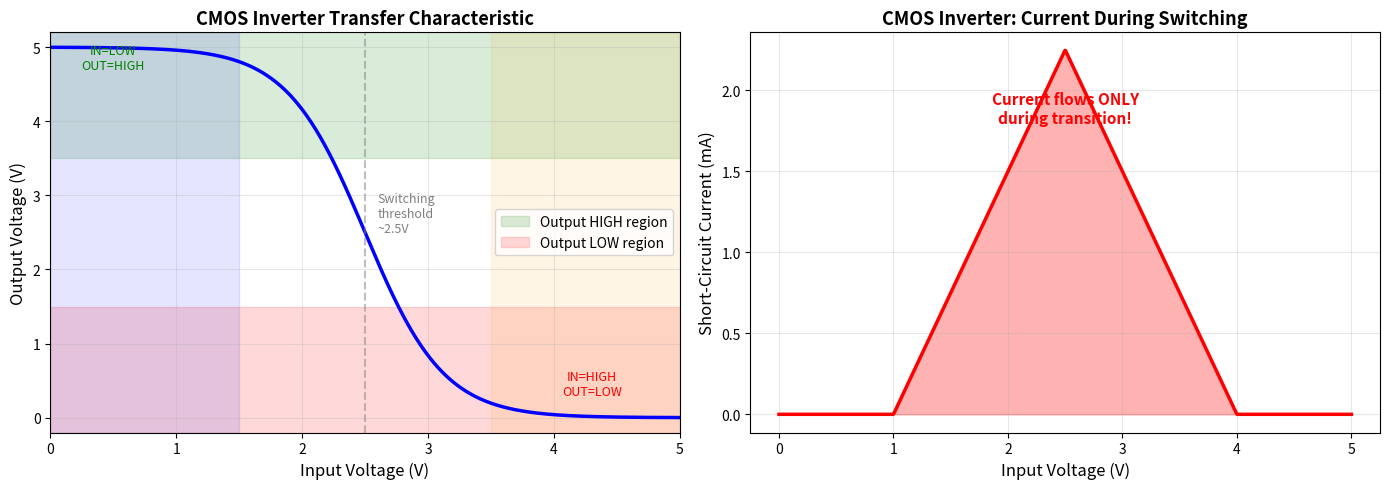
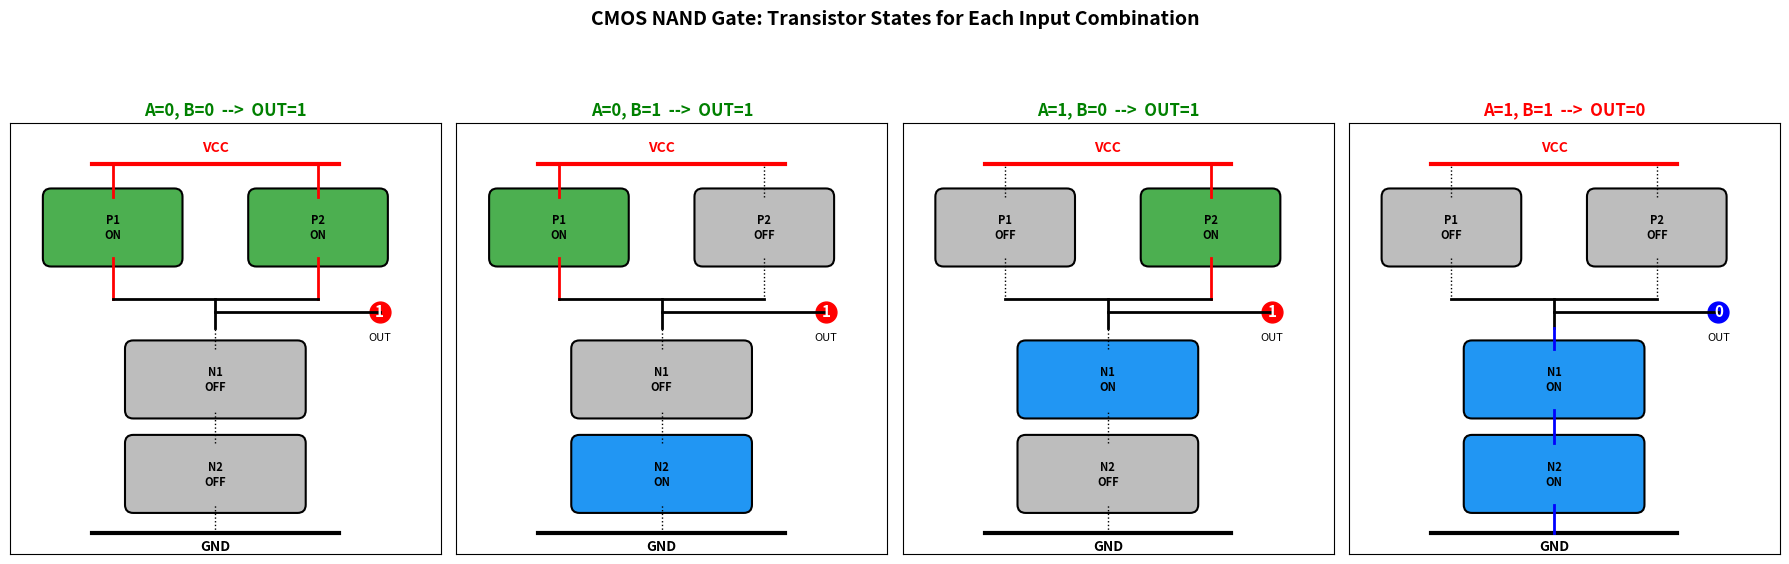
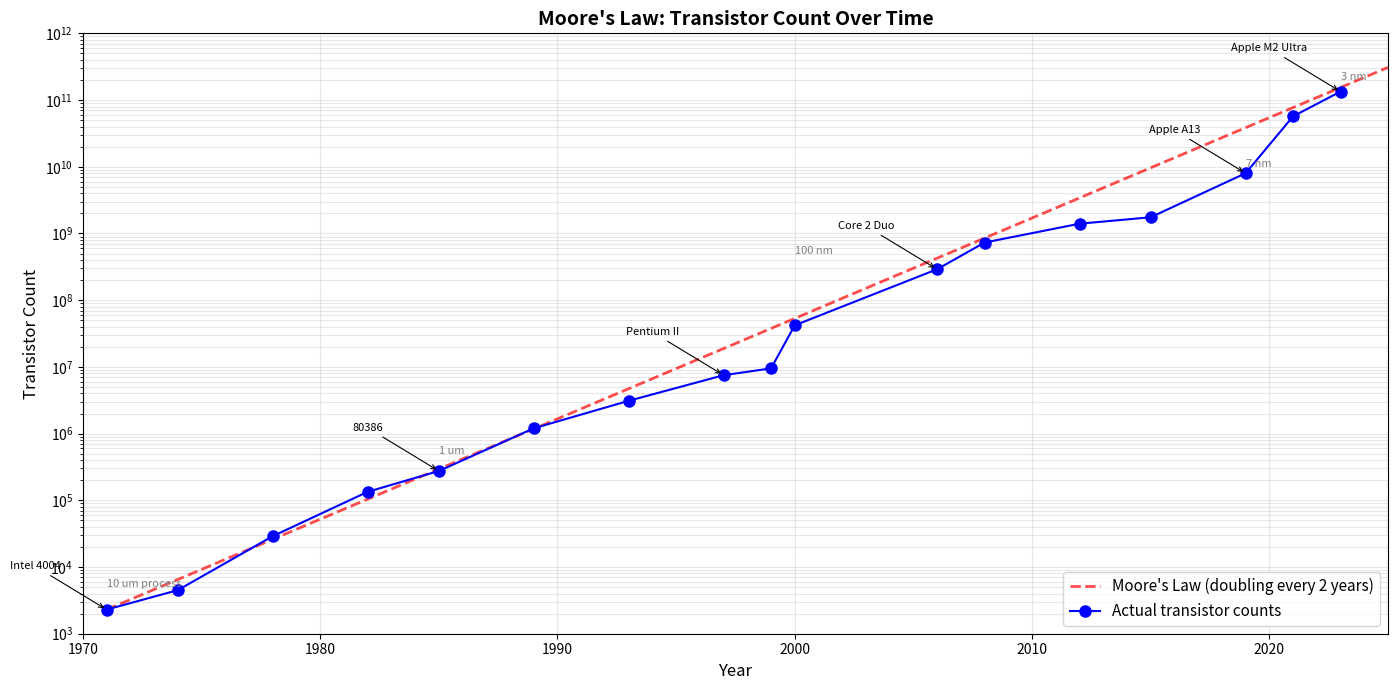
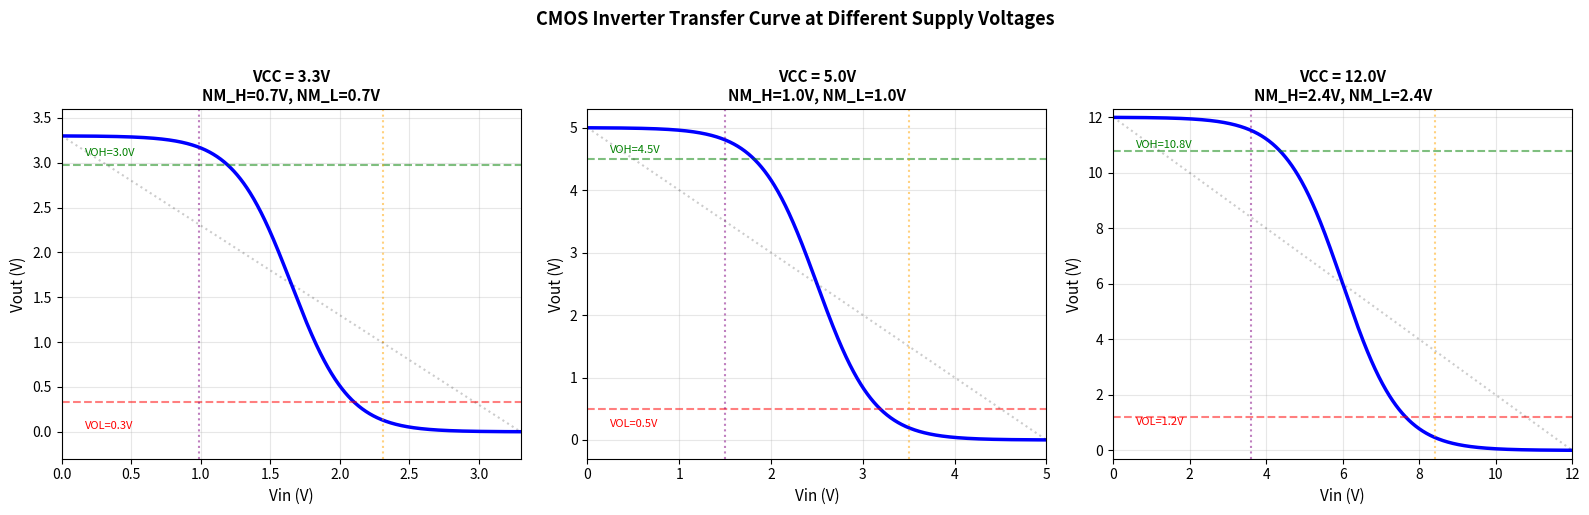
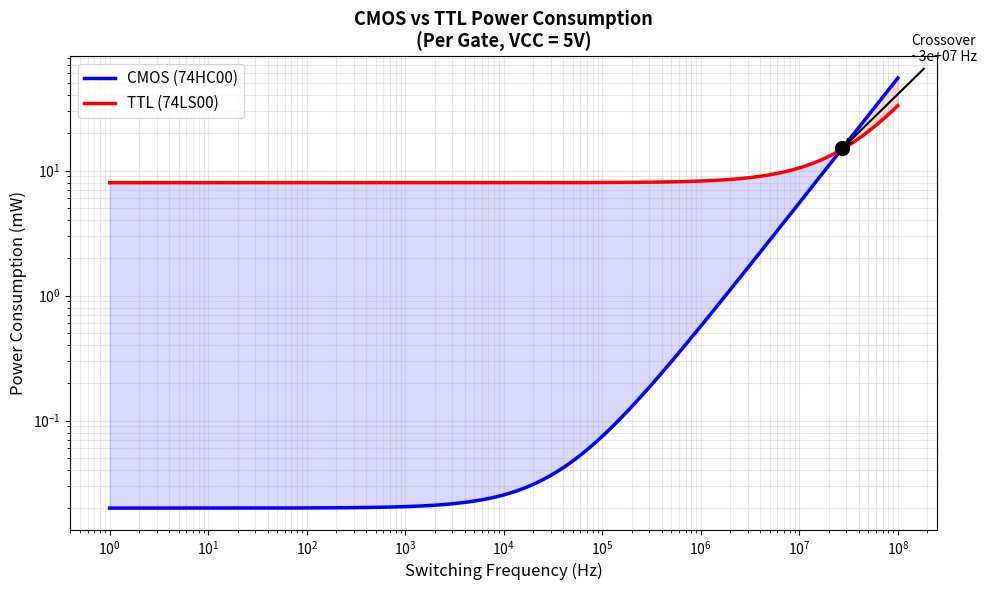

Recreate these plots in Python, in order.
import numpy as np
import matplotlib.pyplot as plt

# CMOS Inverter Transfer Characteristic: Vout vs Vin
# Using simplified MOSFET models

VCC = 5.0
Vtn = 1.0   # NMOS threshold
Vtp = -1.0  # PMOS threshold (negative)
kn = 2.0    # NMOS transconductance parameter (mA/V^2)
kp = 1.0    # PMOS transconductance parameter (mA/V^2)

Vin = np.linspace(0, VCC, 1000)
Vout = np.zeros_like(Vin)

for i, vi in enumerate(Vin):
    # Solve for Vout where NMOS current = PMOS current
    # Simplified: use a smooth tanh approximation for the transfer curve
    # Real CMOS inverter has a sharp transition near VCC/2
    midpoint = VCC / 2
    steepness = 8.0 / VCC  # Sharper for higher VCC
    Vout[i] = VCC / 2 * (1 - np.tanh(steepness * (vi - midpoint)))

fig, (ax1, ax2) = plt.subplots(1, 2, figsize=(14, 5))

# Transfer characteristic
ax1.plot(Vin, Vout, 'b-', linewidth=2.5)
ax1.set_xlabel('Input Voltage (V)', fontsize=12)
ax1.set_ylabel('Output Voltage (V)', fontsize=12)
ax1.set_title('CMOS Inverter Transfer Characteristic', fontsize=13, fontweight='bold')
ax1.grid(True, alpha=0.3)
ax1.set_xlim(0, VCC)
ax1.set_ylim(-0.2, VCC + 0.2)

# Shade logic regions
ax1.axhspan(3.5, 5.2, alpha=0.15, color='green', label='Output HIGH region')
ax1.axhspan(-0.2, 1.5, alpha=0.15, color='red', label='Output LOW region')
ax1.axvspan(0, 1.5, alpha=0.1, color='blue')
ax1.axvspan(3.5, 5.0, alpha=0.1, color='orange')
ax1.text(0.5, 4.7, 'IN=LOW\nOUT=HIGH', fontsize=9, ha='center', color='green')
ax1.text(4.3, 0.3, 'IN=HIGH\nOUT=LOW', fontsize=9, ha='center', color='red')

# Mark the switching threshold
ax1.axvline(x=VCC/2, color='gray', linestyle='--', alpha=0.5)
ax1.text(VCC/2 + 0.1, 2.5, f'Switching\nthreshold\n~{VCC/2:.1f}V', fontsize=9, color='gray')
ax1.legend(fontsize=10, loc='center right')

# Current during switching
# Short-circuit current peaks during transition
I_peak = 0.5 * kn * (VCC/2 - Vtn)**2  # rough peak current
I_short = np.zeros_like(Vin)
for i, vi in enumerate(Vin):
    # Both transistors partially on in the transition region
    if vi > Vtn and vi < (VCC + Vtp):
        n_frac = min((vi - Vtn) / (VCC/2 - Vtn), 1.0)
        p_frac = min((VCC + Vtp - vi) / (VCC/2 + Vtp), 1.0)
        I_short[i] = I_peak * n_frac * p_frac

ax2.plot(Vin, I_short, 'r-', linewidth=2.5)
ax2.fill_between(Vin, 0, I_short, alpha=0.3, color='red')
ax2.set_xlabel('Input Voltage (V)', fontsize=12)
ax2.set_ylabel('Short-Circuit Current (mA)', fontsize=12)
ax2.set_title('CMOS Inverter: Current During Switching', fontsize=13, fontweight='bold')
ax2.grid(True, alpha=0.3)
ax2.text(2.5, I_peak * 0.8, 'Current flows ONLY\nduring transition!', fontsize=11,
         ha='center', color='red', fontweight='bold')

plt.tight_layout()
plt.show()

print('Key observation: In both stable states (IN=0 or IN=5V), current is essentially ZERO.')
print('Power is consumed only during switching transitions.')
print('This is why CMOS can have billions of transistors without melting.')

import numpy as np

# Truth table generator for common logic gates

def print_truth_table(gate_name, func):
    """Print a formatted truth table for a 2-input gate."""
    print(f'\n  {gate_name} Gate Truth Table')
    print(f'  {"="*30}')
    print(f'  {"A":^5} | {"B":^5} | {"OUT":^5}')
    print(f'  {"-"*5}-+-{"-"*5}-+-{"-"*5}')
    for a in [0, 1]:
        for b in [0, 1]:
            out = func(a, b)
            print(f'  {a:^5} | {b:^5} | {out:^5}')

def print_not_table():
    print(f'\n  NOT Gate (Inverter) Truth Table')
    print(f'  {"="*20}')
    print(f'  {"IN":^5} | {"OUT":^5}')
    print(f'  {"-"*5}-+-{"-"*5}')
    for a in [0, 1]:
        print(f'  {a:^5} | {1-a:^5}')

# Define gate functions
gates = {
    'AND':  lambda a, b: a & b,
    'OR':   lambda a, b: a | b,
    'NAND': lambda a, b: 1 - (a & b),
    'NOR':  lambda a, b: 1 - (a | b),
    'XOR':  lambda a, b: a ^ b,
    'XNOR': lambda a, b: 1 - (a ^ b),
}

print_not_table()
for name, func in gates.items():
    print_truth_table(name, func)

print('\n\nKey observation: NAND is AND followed by NOT.')
print('NOR is OR followed by NOT.')
print('Both NAND and NOR are "universal gates" -- you can build ANY logic function from just one type.')

import numpy as np
import matplotlib.pyplot as plt
import matplotlib.patches as patches

# Visualize which transistors are ON/OFF for each NAND input combination

fig, axes = plt.subplots(1, 4, figsize=(18, 6))

input_combos = [(0, 0), (0, 1), (1, 0), (1, 1)]
nand_outputs = [1, 1, 1, 0]

for idx, (a, b) in enumerate(input_combos):
    ax = axes[idx]
    out = nand_outputs[idx]
    
    # PMOS states (ON when input is LOW)
    p1_on = (a == 0)
    p2_on = (b == 0)
    # NMOS states (ON when input is HIGH)
    n1_on = (a == 1)
    n2_on = (b == 1)
    
    # Draw VCC rail
    ax.plot([0.2, 0.8], [0.95, 0.95], 'r-', linewidth=3)
    ax.text(0.5, 0.98, 'VCC', ha='center', fontsize=10, fontweight='bold', color='red')
    
    # Draw GND rail
    ax.plot([0.2, 0.8], [0.05, 0.05], 'k-', linewidth=3)
    ax.text(0.5, 0.01, 'GND', ha='center', fontsize=10, fontweight='bold')
    
    # PMOS P1 (parallel)
    color_p1 = '#4CAF50' if p1_on else '#BDBDBD'
    rect_p1 = patches.FancyBboxPatch((0.1, 0.72), 0.3, 0.15,
                                      boxstyle='round,pad=0.02',
                                      facecolor=color_p1, edgecolor='black', linewidth=1.5)
    ax.add_patch(rect_p1)
    ax.text(0.25, 0.795, f'P1\n{"ON" if p1_on else "OFF"}', ha='center', va='center', fontsize=8, fontweight='bold')
    
    # PMOS P2 (parallel)
    color_p2 = '#4CAF50' if p2_on else '#BDBDBD'
    rect_p2 = patches.FancyBboxPatch((0.6, 0.72), 0.3, 0.15,
                                      boxstyle='round,pad=0.02',
                                      facecolor=color_p2, edgecolor='black', linewidth=1.5)
    ax.add_patch(rect_p2)
    ax.text(0.75, 0.795, f'P2\n{"ON" if p2_on else "OFF"}', ha='center', va='center', fontsize=8, fontweight='bold')
    
    # Connect PMOS to VCC and output
    ax.plot([0.25, 0.25], [0.87, 0.95], 'r-' if p1_on else 'k:', linewidth=2 if p1_on else 1)
    ax.plot([0.75, 0.75], [0.87, 0.95], 'r-' if p2_on else 'k:', linewidth=2 if p2_on else 1)
    ax.plot([0.25, 0.25], [0.72, 0.62], 'r-' if p1_on else 'k:', linewidth=2 if p1_on else 1)
    ax.plot([0.75, 0.75], [0.72, 0.62], 'r-' if p2_on else 'k:', linewidth=2 if p2_on else 1)
    
    # Output node
    ax.plot([0.25, 0.75], [0.62, 0.62], 'k-', linewidth=2)
    ax.plot([0.5, 0.5], [0.62, 0.55], 'k-', linewidth=2)
    out_color = 'red' if out == 1 else 'blue'
    ax.plot(0.9, 0.59, 'o', color=out_color, markersize=15)
    ax.text(0.9, 0.59, str(out), ha='center', va='center', fontsize=11, fontweight='bold', color='white')
    ax.plot([0.5, 0.9], [0.59, 0.59], 'k-', linewidth=2)
    ax.text(0.9, 0.52, 'OUT', ha='center', fontsize=8)
    
    # NMOS N1 (series - top)
    color_n1 = '#2196F3' if n1_on else '#BDBDBD'
    rect_n1 = patches.FancyBboxPatch((0.3, 0.35), 0.4, 0.15,
                                      boxstyle='round,pad=0.02',
                                      facecolor=color_n1, edgecolor='black', linewidth=1.5)
    ax.add_patch(rect_n1)
    ax.text(0.5, 0.425, f'N1\n{"ON" if n1_on else "OFF"}', ha='center', va='center', fontsize=8, fontweight='bold')
    
    # NMOS N2 (series - bottom)
    color_n2 = '#2196F3' if n2_on else '#BDBDBD'
    rect_n2 = patches.FancyBboxPatch((0.3, 0.12), 0.4, 0.15,
                                      boxstyle='round,pad=0.02',
                                      facecolor=color_n2, edgecolor='black', linewidth=1.5)
    ax.add_patch(rect_n2)
    ax.text(0.5, 0.195, f'N2\n{"ON" if n2_on else "OFF"}', ha='center', va='center', fontsize=8, fontweight='bold')
    
    # Connect NMOS
    ax.plot([0.5, 0.5], [0.50, 0.55], 'b-' if (n1_on and n2_on) else 'k:', linewidth=2 if (n1_on and n2_on) else 1)
    ax.plot([0.5, 0.5], [0.27, 0.35], 'b-' if (n1_on and n2_on) else 'k:', linewidth=2 if (n1_on and n2_on) else 1)
    ax.plot([0.5, 0.5], [0.05, 0.12], 'b-' if (n1_on and n2_on) else 'k:', linewidth=2 if (n1_on and n2_on) else 1)
    
    ax.set_xlim(0, 1.05)
    ax.set_ylim(0, 1.05)
    ax.set_title(f'A={a}, B={b}  -->  OUT={out}', fontsize=12, fontweight='bold',
                 color='green' if out == 1 else 'red')
    ax.set_xticks([])
    ax.set_yticks([])
    ax.set_aspect('equal')

fig.suptitle('CMOS NAND Gate: Transistor States for Each Input Combination',
             fontsize=14, fontweight='bold', y=1.02)
plt.tight_layout()
plt.show()

print('Green boxes = transistor ON (conducting)')
print('Gray boxes = transistor OFF (blocking)')
print('Output is LOW only when BOTH NMOS are ON (A=1, B=1), creating path to GND.')

# Demonstrate NAND universality: build all gates from NAND

def NAND(a, b):
    return 1 - (a & b)

def NOT_from_NAND(a):
    return NAND(a, a)

def AND_from_NAND(a, b):
    return NOT_from_NAND(NAND(a, b))

def OR_from_NAND(a, b):
    return NAND(NOT_from_NAND(a), NOT_from_NAND(b))

def XOR_from_NAND(a, b):
    nand_ab = NAND(a, b)
    return NAND(NAND(a, nand_ab), NAND(b, nand_ab))

print('Verifying NAND universality -- all gates built from NAND only:')
print()

print(f'{"A":>3} {"B":>3} | {"NOT A":>5} | {"AND":>3} {"OR":>3} {"XOR":>3} {"NAND":>4}')
print('-' * 45)

all_correct = True
for a in [0, 1]:
    for b in [0, 1]:
        not_a = NOT_from_NAND(a)
        and_ab = AND_from_NAND(a, b)
        or_ab = OR_from_NAND(a, b)
        xor_ab = XOR_from_NAND(a, b)
        nand_ab = NAND(a, b)
        
        # Verify against direct computation
        assert not_a == (1 - a), f'NOT failed for {a}'
        assert and_ab == (a & b), f'AND failed for {a},{b}'
        assert or_ab == (a | b), f'OR failed for {a},{b}'
        assert xor_ab == (a ^ b), f'XOR failed for {a},{b}'
        
        print(f'{a:>3} {b:>3} | {not_a:>5} | {and_ab:>3} {or_ab:>3} {xor_ab:>3} {nand_ab:>4}')

print()
print('All gates verified correct! NAND truly is universal.')
print()
print('NAND count to build each gate:')
print('  NOT:  1 NAND gate')
print('  AND:  2 NAND gates')
print('  OR:   3 NAND gates')
print('  XOR:  4 NAND gates')

import numpy as np
import matplotlib.pyplot as plt

# Moore's Law: transistor count over time

# Historical data points (year, transistor count, name)
processors = [
    (1971, 2300, 'Intel 4004'),
    (1974, 4500, '8080'),
    (1978, 29000, '8086'),
    (1982, 134000, '80286'),
    (1985, 275000, '80386'),
    (1989, 1200000, '80486'),
    (1993, 3100000, 'Pentium'),
    (1997, 7500000, 'Pentium II'),
    (1999, 9500000, 'Pentium III'),
    (2000, 42000000, 'Pentium 4'),
    (2006, 291000000, 'Core 2 Duo'),
    (2008, 731000000, 'Core i7 (1st)'),
    (2012, 1400000000, 'Core i7 (3rd)'),
    (2015, 1750000000, 'Skylake'),
    (2019, 8000000000, 'Apple A13'),
    (2021, 57000000000, 'Apple M1 Ultra'),
    (2023, 134000000000, 'Apple M2 Ultra'),
]

years = np.array([p[0] for p in processors])
counts = np.array([p[1] for p in processors])
names = [p[2] for p in processors]

# Moore's Law prediction: doubling every 2 years from 1971
years_pred = np.linspace(1971, 2025, 100)
moores_law = 2300 * 2 ** ((years_pred - 1971) / 2)

fig, ax = plt.subplots(figsize=(14, 7))

# Moore's Law line
ax.semilogy(years_pred, moores_law, 'r--', linewidth=2, alpha=0.7,
            label="Moore's Law (doubling every 2 years)")

# Actual data
ax.semilogy(years, counts, 'bo-', markersize=8, linewidth=1.5,
            label='Actual transistor counts')

# Label key processors
for i in [0, 4, 7, 10, 14, 16]:
    ax.annotate(names[i], xy=(years[i], counts[i]),
                xytext=(years[i] - 3, counts[i] * 4),
                fontsize=8, ha='center',
                arrowprops=dict(arrowstyle='->', color='black', lw=0.8))

ax.set_xlabel('Year', fontsize=12)
ax.set_ylabel('Transistor Count', fontsize=12)
ax.set_title("Moore's Law: Transistor Count Over Time", fontsize=14, fontweight='bold')
ax.legend(fontsize=11, loc='lower right')
ax.grid(True, alpha=0.3, which='both')
ax.set_xlim(1970, 2025)
ax.set_ylim(1e3, 1e12)

# Add annotations for process nodes
ax.annotate('10 um process', xy=(1971, 5e3), fontsize=8, color='gray')
ax.annotate('1 um', xy=(1985, 5e5), fontsize=8, color='gray')
ax.annotate('100 nm', xy=(2000, 5e8), fontsize=8, color='gray')
ax.annotate('7 nm', xy=(2019, 1e10), fontsize=8, color='gray')
ax.annotate('3 nm', xy=(2023, 2e11), fontsize=8, color='gray')

plt.tight_layout()
plt.show()

print("Moore's Law (1965): The number of transistors on a chip doubles approximately every 2 years.")
print(f'\nFrom 1971 to 2023: {counts[-1]/counts[0]:.0e}x increase in transistors.')
print(f'That is roughly 2^{np.log2(counts[-1]/counts[0]):.1f} doublings in {2023-1971} years.')
print(f'Actual rate: one doubling every {(2023-1971)/np.log2(counts[-1]/counts[0]):.1f} years.')

import numpy as np
import matplotlib.pyplot as plt

# Interactive-style exploration: CMOS inverter with different supply voltages

fig, axes = plt.subplots(1, 3, figsize=(16, 5))

supply_voltages = [3.3, 5.0, 12.0]

for ax, VCC in zip(axes, supply_voltages):
    Vin = np.linspace(0, VCC, 1000)
    
    # Transfer characteristic (tanh model)
    midpoint = VCC / 2
    steepness = 8.0 / VCC
    Vout = VCC / 2 * (1 - np.tanh(steepness * (Vin - midpoint)))
    
    ax.plot(Vin, Vout, 'b-', linewidth=2.5)
    
    # Mark logic thresholds (70% / 30% of VCC for CMOS)
    VIH = 0.7 * VCC
    VIL = 0.3 * VCC
    VOH = 0.9 * VCC  # approximate
    VOL = 0.1 * VCC
    
    ax.axhline(y=VOH, color='green', linestyle='--', alpha=0.5)
    ax.axhline(y=VOL, color='red', linestyle='--', alpha=0.5)
    ax.axvline(x=VIH, color='orange', linestyle=':', alpha=0.5)
    ax.axvline(x=VIL, color='purple', linestyle=':', alpha=0.5)
    
    ax.text(VCC * 0.05, VOH + 0.1, f'VOH={VOH:.1f}V', fontsize=8, color='green')
    ax.text(VCC * 0.05, VOL - 0.3, f'VOL={VOL:.1f}V', fontsize=8, color='red')
    
    # Noise margin
    NMH = VOH - VIH
    NML = VIL - VOL
    
    ax.set_xlabel('Vin (V)', fontsize=11)
    ax.set_ylabel('Vout (V)', fontsize=11)
    ax.set_title(f'VCC = {VCC}V\nNM_H={NMH:.1f}V, NM_L={NML:.1f}V', fontsize=11, fontweight='bold')
    ax.grid(True, alpha=0.3)
    ax.set_xlim(0, VCC)
    ax.set_ylim(-0.3, VCC + 0.3)
    ax.plot([0, VCC], [VCC, 0], 'k:', alpha=0.2, label='Unity gain line')

fig.suptitle('CMOS Inverter Transfer Curve at Different Supply Voltages',
             fontsize=13, fontweight='bold', y=1.02)
plt.tight_layout()
plt.show()

print('Higher VCC gives larger noise margins (more room for noise before logic errors).')
print('But higher VCC also means more dynamic power: P = C * VCC^2 * f')
print('This is the fundamental trade-off that drives the industry toward lower voltages.')

import numpy as np
import matplotlib.pyplot as plt

# Compare CMOS vs TTL power consumption vs frequency

freq = np.logspace(0, 8, 200)  # 1 Hz to 100 MHz

# CMOS (74HC00): P = P_static + C_PD * VCC^2 * f
VCC = 5.0
P_static_cmos = 4e-6 * VCC  # 4 uA * 5V = 20 uW
C_PD_cmos = 22e-12  # 22 pF typical
P_dynamic_cmos = C_PD_cmos * VCC**2 * freq
P_total_cmos = P_static_cmos + P_dynamic_cmos

# TTL (74LS00): roughly constant power
P_ttl = np.ones_like(freq) * 1.6e-3 * VCC  # 1.6 mA * 5V = 8 mW
# TTL also has some frequency-dependent component but it is smaller
P_ttl_dynamic = 10e-12 * VCC**2 * freq  # smaller C_PD
P_total_ttl = P_ttl + P_ttl_dynamic

fig, ax = plt.subplots(figsize=(10, 6))

ax.loglog(freq, P_total_cmos * 1000, 'b-', linewidth=2.5, label='CMOS (74HC00)')
ax.loglog(freq, P_total_ttl * 1000, 'r-', linewidth=2.5, label='TTL (74LS00)')

# Mark crossover point
crossover_idx = np.argmin(np.abs(P_total_cmos - P_total_ttl))
ax.plot(freq[crossover_idx], P_total_cmos[crossover_idx] * 1000, 'ko', markersize=10)
ax.annotate(f'Crossover\n~{freq[crossover_idx]:.0e} Hz',
            xy=(freq[crossover_idx], P_total_cmos[crossover_idx] * 1000),
            xytext=(freq[crossover_idx] * 5, P_total_cmos[crossover_idx] * 1000 * 5),
            fontsize=10, arrowprops=dict(arrowstyle='->', lw=1.5))

ax.set_xlabel('Switching Frequency (Hz)', fontsize=12)
ax.set_ylabel('Power Consumption (mW)', fontsize=12)
ax.set_title('CMOS vs TTL Power Consumption\n(Per Gate, VCC = 5V)', fontsize=13, fontweight='bold')
ax.legend(fontsize=11)
ax.grid(True, alpha=0.3, which='both')

ax.fill_between(freq, P_total_cmos * 1000, P_total_ttl * 1000,
                where=P_total_cmos < P_total_ttl,
                alpha=0.15, color='blue', label='CMOS advantage')
ax.fill_between(freq, P_total_cmos * 1000, P_total_ttl * 1000,
                where=P_total_cmos > P_total_ttl,
                alpha=0.15, color='red', label='TTL advantage')

plt.tight_layout()
plt.show()

print('At low frequencies, CMOS wins dramatically (near-zero static power).')
print('At very high frequencies, CMOS dynamic power dominates.')
print(f'Crossover is around {freq[crossover_idx]:.0e} Hz.')
print('For most practical applications, CMOS is the clear winner -- which is why CMOS won.')